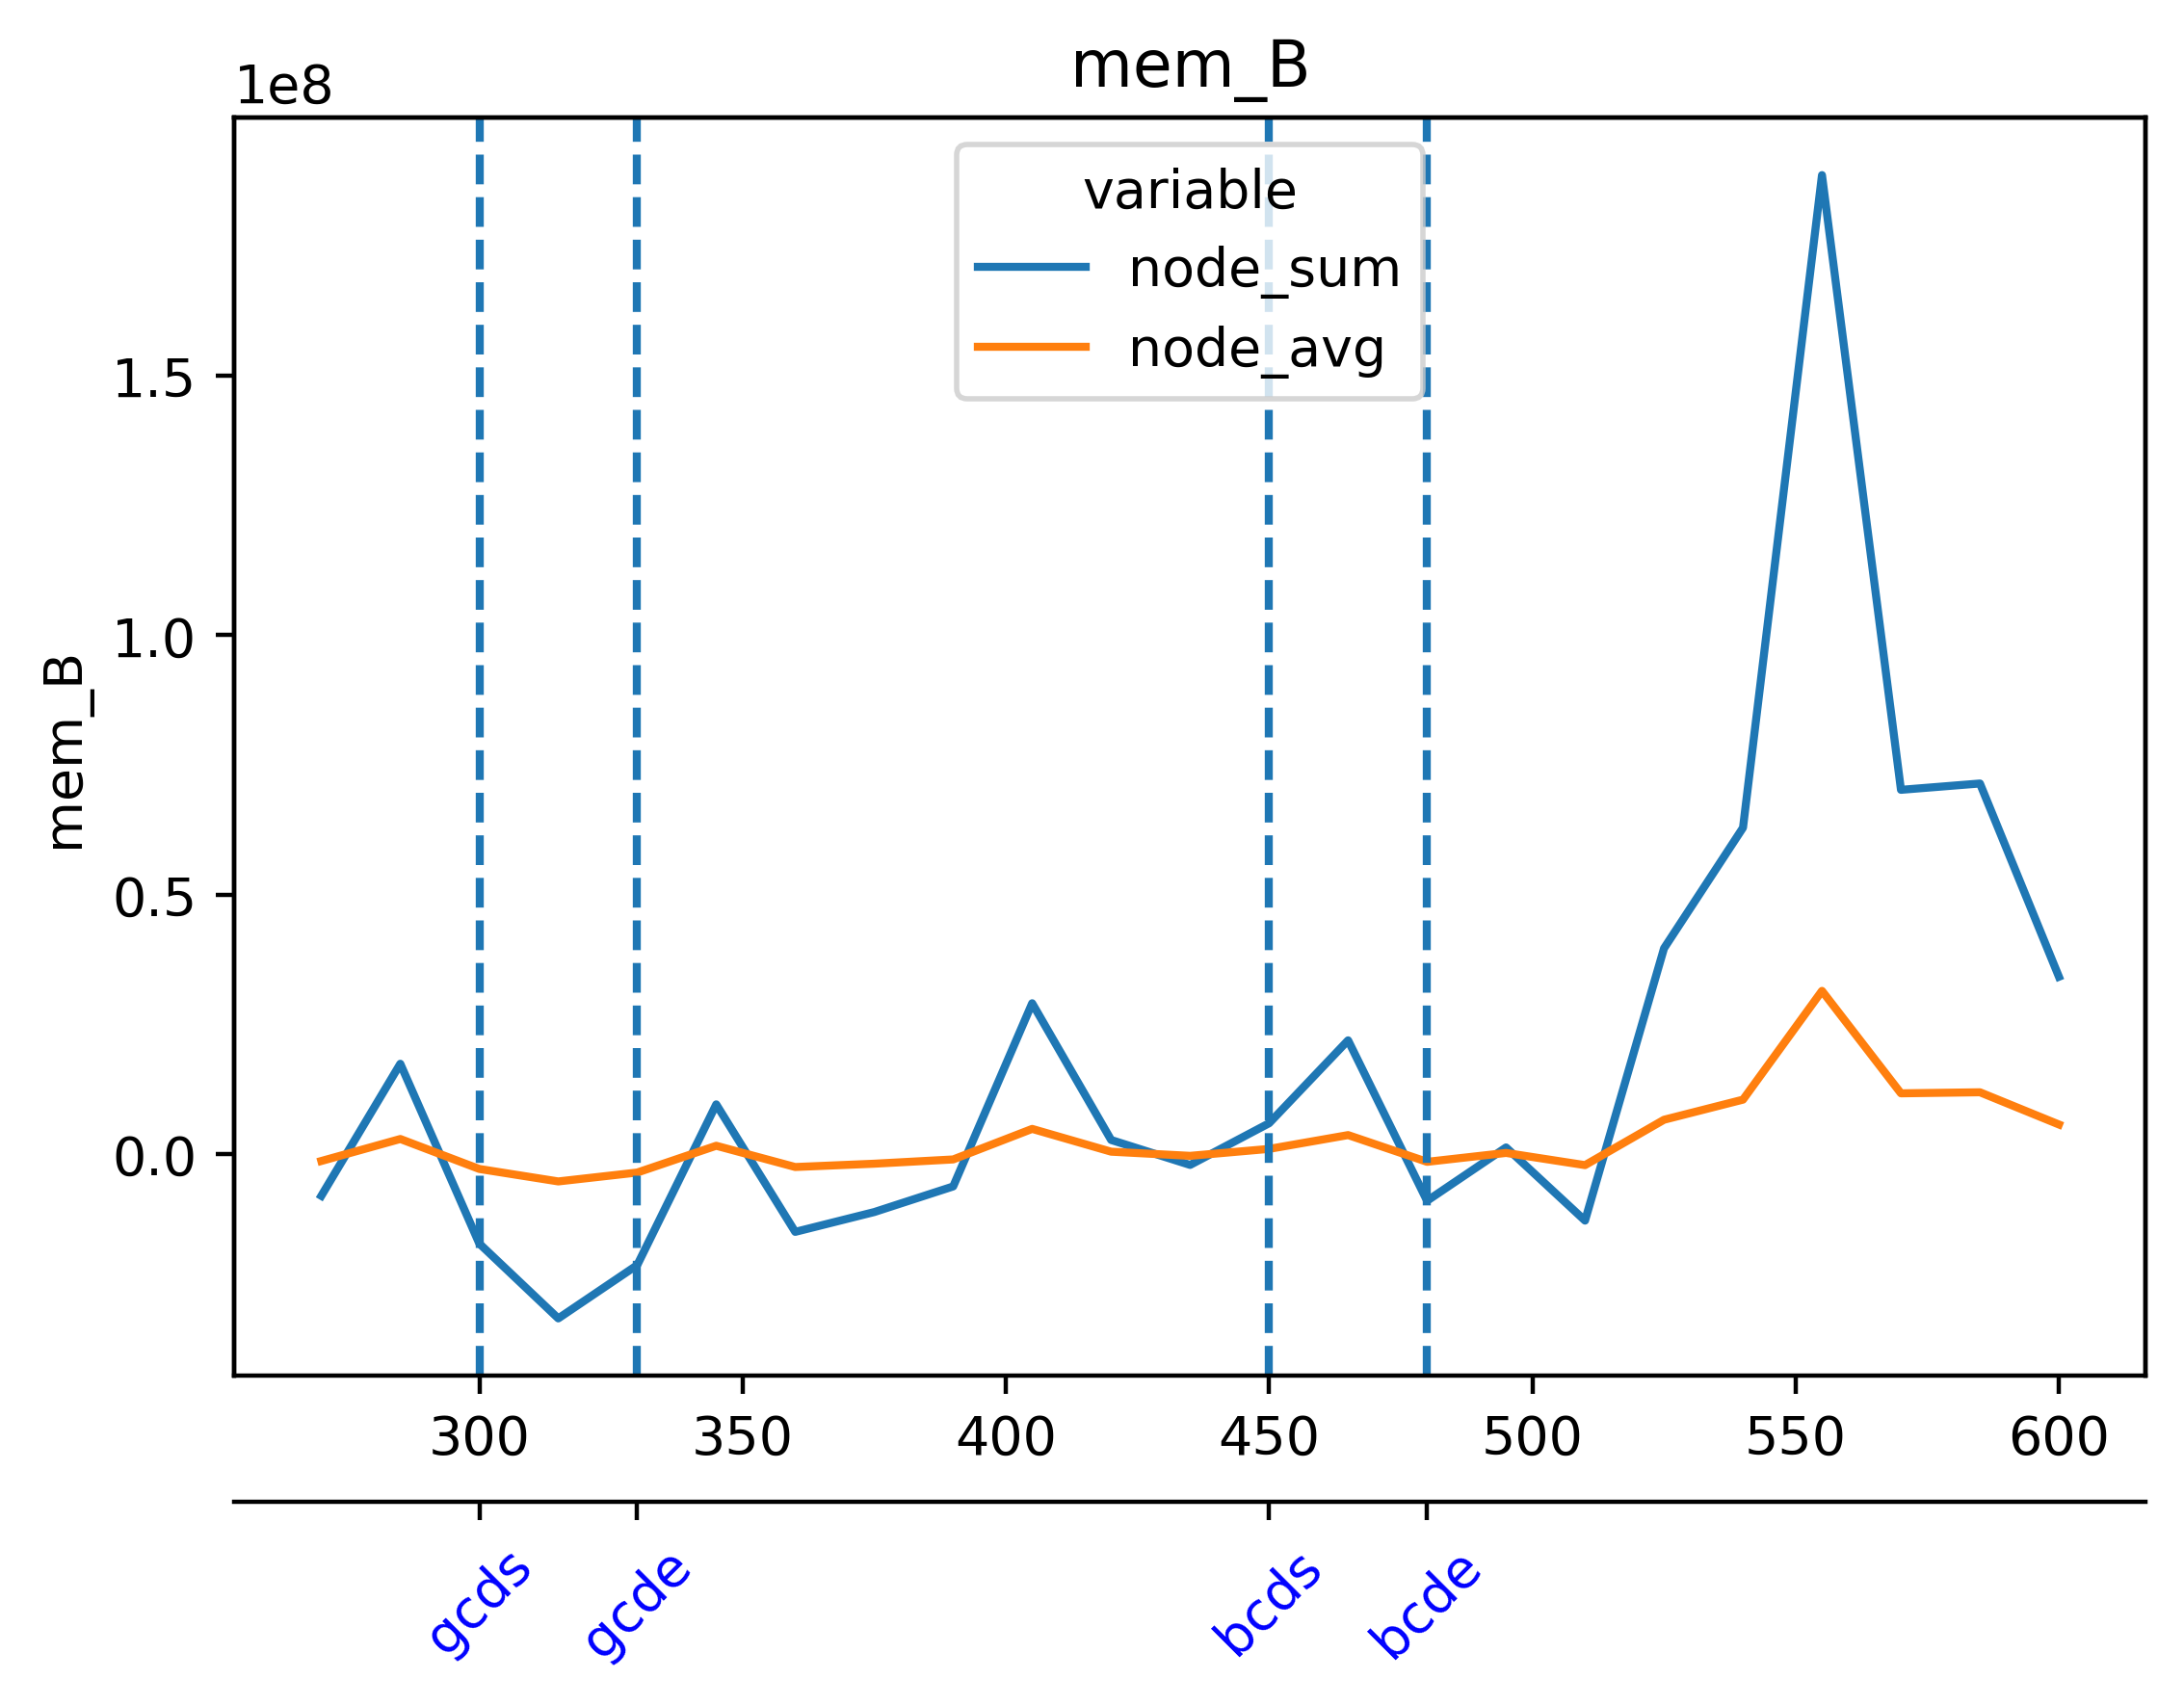

The table this chart was drawn from, first rows:
timestamp, beacon-metrics-gazer--2b532c65542b49af8a…, cadvisor, cl-1-lighthouse-geth--f1b6a7e23fde416abc…, cl-2-lighthouse-geth--d4e8bc4b810c45d8ba…, cl-3-lighthouse-geth--7bf1d58c403c42aab8…, cl-4-lighthouse-geth--bc5dc8b2680d45128d…, cl-5-lighthouse-geth--55326f7a353246b0a8…, dora--8975b56d1fa64122a26798324a883fdb, el-1-geth-lighthouse--3a206e2f8d344038a2…, el-2-geth-lighthouse--57b91914600844d2a4…, el-3-geth-lighthouse--560a46ec7aed44e398…, el-4-geth-lighthouse--ef00419e71df4b5697…, el-5-geth-lighthouse--8e9fe02e04754795ba…, el-forkmon--9b3c8a98abac4b0f9d5447b68cd3…, ethereum-metrics-exporter-1-lighthouse-g…, ethereum-metrics-exporter-2-lighthouse-g…, ethereum-metrics-exporter-3-lighthouse-g…, ethereum-metrics-exporter-4-lighthouse-g…, ethereum-metrics-exporter-5-lighthouse-g…, grafana, grafana--68034e5f1f434158b0ed30861e34818…, kurtosis-api--06caa2bc713a4c3996fcf6b19c…, kurtosis-engine--1cfa7bb487cd419db0f4855…
1714022141, 12312576, 230035456, 138588160, 119459840, 136888320, 131170304, 129511424, 24821760, 98009088, 87371776, 94695424, 94765056, 94425088, 31752192, 15441920, 9654272, 10637312, 10870784, 9732096, 49111040, 96755712, 18419712, 19263488
1714022156, 12312576, 230031360, 135970816, 117239808, 122347520, 126771200, 129351680, 24821760, 97927168, 87420928, 95105024, 94867456, 94564352, 33116160, 15769600, 9797632, 9363456, 10969088, 9838592, 49111040, 96755712, 18419712, 19263488
1714022171, 12312576, 259833856, 138829824, 119070720, 134721536, 126427136, 129560576, 22405120, 97914880, 87355392, 94683136, 94826496, 94605312, 31162368, 13950976, 9502720, 9461760, 9392128, 9916416, 39616512, 96755712, 12746752, 19263488
1714022186, 12312576, 263192576, 155443200, 118398976, 128135168, 129904640, 130392064, 22405120, 98111488, 87498752, 94961664, 95256576, 94519296, 32108544, 14733312, 9306112, 9707520, 9777152, 10113024, 39616512, 96755712, 12746752, 19263488
1714022201, 12312576, 261230592, 135389184, 118149120, 124751872, 125091840, 129568768, 22405120, 98058240, 87531520, 94646272, 94887936, 94478336, 31608832, 14770176, 10207232, 10301440, 10833920, 10858496, 39616512, 95248384, 12746752, 19652608
1714022216, 12312576, 260268032, 136458240, 116678656, 124248064, 124416000, 129392640, 22405120, 98099200, 87384064, 94707712, 94887936, 94556160, 32460800, 15122432, 9588736, 11034624, 10711040, 10862592, 41160704, 95248384, 12746752, 19652608
1714022231, 12312576, 253431808, 137691136, 118697984, 124608512, 127217664, 140517376, 22405120, 98091008, 87830528, 94875648, 95006720, 94867456, 31162368, 15138816, 9867264, 11128832, 10977280, 9158656, 41218048, 95248384, 12746752, 19652608
1714022246, 12312576, 252141568, 141791232, 119361536, 134201344, 128110592, 132214784, 22405120, 98054144, 87445504, 94810112, 95010816, 94629888, 31772672, 14151680, 10317824, 9158656, 9302016, 9756672, 41230336, 95248384, 12746752, 19652608
1714022261, 12312576, 252108800, 136343552, 119336960, 127897600, 128483328, 133496832, 22405120, 98574336, 87474176, 94990336, 94973952, 94601216, 31498240, 14434304, 10964992, 10043392, 9752576, 9965568, 41230336, 95248384, 12746752, 19652608
1714022276, 12312576, 251908096, 139182080, 126341120, 125304832, 124248064, 126590976, 22405120, 98201600, 87572480, 94834688, 95051776, 94654464, 31789056, 14049280, 10768384, 10956800, 9474048, 9363456, 41234432, 95248384, 12746752, 19652608
1714022291, 12312576, 252166144, 140939264, 116297728, 124669952, 130768896, 129540096, 22405120, 98189312, 87457792, 95109120, 95051776, 95092736, 31793152, 14295040, 10964992, 10911744, 9592832, 9244672, 41234432, 95248384, 12746752, 19267584
1714022306, 12312576, 251576320, 166871040, 139669504, 145575936, 146837504, 157032448, 22417408, 98254848, 87564288, 95207424, 95178752, 94765056, 30994432, 14123008, 10985472, 9396224, 9662464, 9736192, 41484288, 95248384, 12484608, 19267584
1714022321, 12312576, 251559936, 143450112, 123437056, 137363456, 130904064, 122896384, 38850560, 98238464, 87490560, 95199232, 95117312, 94842880, 30646272, 14282752, 9113600, 9424896, 9486336, 10293248, 41480192, 95248384, 12484608, 19140608
1714022336, 12312576, 251559936, 136364032, 117059584, 122425344, 122351616, 122961920, 38850560, 98230272, 87494656, 95199232, 95162368, 94740480, 30580736, 14475264, 9396224, 9986048, 9641984, 11161600, 41480192, 95248384, 12484608, 19140608
1714022351, 12312576, 251527168, 138240000, 120561664, 125476864, 128110592, 119967744, 38850560, 98398208, 87511040, 95252480, 95367168, 94732288, 29089792, 14491648, 9932800, 9236480, 9523200, 10326016, 41480192, 95252480, 12484608, 19140608
1714022366, 12312576, 251449344, 137510912, 118722560, 125427712, 128335872, 131149824, 38846464, 98308096, 87609344, 96399360, 95215616, 94793728, 29089792, 13766656, 9064448, 9687040, 9674752, 9056256, 41484288, 95252480, 12484608, 19140608
1714022381, 12312576, 251428864, 141684736, 121090048, 124837888, 128811008, 123375616, 38854656, 98557952, 87535616, 97890304, 95465472, 94867456, 29138944, 13893632, 8802304, 10047488, 9969664, 9695232, 41484288, 95252480, 12484608, 19382272
1714022396, 12312576, 251371520, 142381056, 118865920, 124833792, 127569920, 131788800, 38854656, 98344960, 87969792, 97685504, 95264768, 94879744, 29315072, 14028800, 8957952, 10649600, 9064448, 9506816, 41484288, 95252480, 12484608, 19382272
1714022411, 12312576, 251228160, 140918784, 124846080, 126128128, 127651840, 122392576, 38862848, 98553856, 87625728, 97734656, 95252480, 94928896, 29573120, 14622720, 10072064, 9347072, 9584640, 9613312, 41484288, 95252480, 12484608, 19382272
1714022426, 12312576, 250650624, 143003648, 119984128, 129826816, 132370432, 129216512, 38871040, 98455552, 87932928, 97767424, 95404032, 94908416, 29577216, 13762560, 10162176, 9519104, 9232384, 9850880, 41484288, 95252480, 12484608, 19382272
1714022441, 12312576, 253345792, 137363456, 119726080, 125689856, 129826816, 125853696, 25231360, 98930688, 87638016, 95875072, 95330304, 95023104, 29601792, 13877248, 8982528, 9437184, 9572352, 9998336, 41484288, 95281152, 12484608, 19951616
1714022456, 12312576, 250540032, 136286208, 116826112, 124882944, 128532480, 125923328, 25231360, 98938880, 87506944, 95821824, 95412224, 94965760, 30449664, 14204928, 9682944, 10379264, 9756672, 10358784, 41488384, 95064064, 11984896, 18554880
1714022471, 12312576, 250236928, 138555392, 121327616, 124358656, 131387392, 121749504, 25231360, 99078144, 87498752, 95911936, 95412224, 95010816, 28835840, 14237696, 9908224, 9011200, 10637312, 10772480, 41496576, 95068160, 11984896, 18554880
1714022486, 12312576, 250200064, 140972032, 121180160, 125046784, 140668928, 124391424, 25231360, 99061760, 87650304, 95838208, 95399936, 95133696, 29044736, 14585856, 9748480, 9224192, 11071488, 11153408, 41496576, 95064064, 11984896, 18554880
1714022501, 12312576, 250134528, 136724480, 116375552, 125730816, 127463424, 125509632, 25227264, 103206912, 87646208, 95973376, 99434496, 95145984, 30584832, 14041088, 10002432, 9347072, 9007104, 11345920, 41496576, 95076352, 11984896, 17813504
1714022516, 12312576, 249614336, 139980800, 115789824, 131489792, 127127552, 119824384, 25231360, 102932480, 87535616, 96268288, 98177024, 95129600, 28676096, 14036992, 10838016, 9281536, 9674752, 10952704, 41496576, 95080448, 11984896, 17813504
1714022531, 12312576, 249323520, 142409728, 119934976, 125665280, 129179648, 120946688, 25227264, 102707200, 87523328, 95948800, 98377728, 95121408, 28856320, 13815808, 11042816, 10305536, 9527296, 11165696, 41500672, 95219712, 11984896, 17813504
1714022546, 12312576, 248729600, 140820480, 120197120, 124452864, 131907584, 137121792, 25231360, 103096320, 87588864, 95997952, 98451456, 95248384, 29052928, 14671872, 11075584, 10350592, 9986048, 9232384, 41500672, 95719424, 11984896, 17813504
1714022561, 12312576, 248705024, 139751424, 116772864, 125648896, 133267456, 123908096, 23973888, 104579072, 87789568, 96432128, 98295808, 95272960, 30429184, 15601664, 9043968, 9281536, 9998336, 9105408, 41500672, 98443264, 11984896, 17813504
1714022576, 12312576, 248283136, 140595200, 119623680, 125165568, 134574080, 120029184, 23977984, 104562688, 87617536, 96059392, 96092160, 95420416, 29483008, 15912960, 9515008, 9965568, 10498048, 9519104, 41500672, 98480128, 11984896, 17858560
1714022591, 12312576, 248217600, 142356480, 116219904, 125812736, 130809856, 128552960, 23977984, 104681472, 87584768, 96038912, 96133120, 95739904, 29675520, 16044032, 9453568, 10960896, 10645504, 10002432, 41504768, 98521088, 11984896, 17858560
1714022606, 12312576, 247717888, 141901824, 125407232, 125591552, 132739072, 125931520, 23982080, 104759296, 87760896, 96096256, 96165888, 95485952, 32358400, 14544896, 9965568, 11083776, 10891264, 10862592, 41504768, 98562048, 11984896, 17858560
1714022621, 12312576, 247562240, 142712832, 114610176, 123252736, 131440640, 123723776, 23982080, 104914944, 87597056, 96145408, 96251904, 95481856, 30511104, 14618624, 10956800, 9531392, 10993664, 11169792, 41504768, 98848768, 11984896, 17858560
1714022636, 12312576, 247525376, 138502144, 117653504, 123936768, 138088448, 123916288, 23998464, 102670336, 87642112, 96120832, 96612352, 95911936, 31731712, 14831616, 8826880, 10256384, 9400320, 9572352, 41504768, 98848768, 11984896, 18042880
1714022651, 12312576, 247721984, 140238848, 119508992, 126791680, 129273856, 120508416, 24006656, 102756352, 87728128, 96141312, 96215040, 95588352, 29896704, 14028800, 9170944, 8990720, 9113600, 9912320, 41521152, 98848768, 11984896, 18042880
1714022666, 12312576, 247545856, 140005376, 121122816, 132112384, 142811136, 125366272, 24055808, 102694912, 87715840, 96202752, 96378880, 96055296, 30072832, 14696448, 9703424, 9154560, 9719808, 10194944, 41521152, 98848768, 11984896, 18042880
1714022681, 12312576, 247779328, 148869120, 123355136, 140873728, 132124672, 127156224, 24027136, 102969344, 87949312, 96325632, 96329728, 96018432, 31514624, 14503936, 9768960, 9641984, 10166272, 9551872, 41521152, 98848768, 11984896, 18808832
1714022696, 12378112, 246931456, 169025536, 129757184, 168677376, 140107776, 128761856, 39268352, 101859328, 87670784, 96256000, 96444416, 96043008, 30093312, 14049280, 9994240, 9461760, 8925184, 9773056, 41521152, 95293440, 11984896, 18808832
1714022711, 12378112, 246890496, 157704192, 124203008, 140255232, 130842624, 124723200, 39284736, 101920768, 87826432, 96276480, 96374784, 96202752, 29790208, 15065088, 9289728, 9359360, 9957376, 9662464, 41521152, 95293440, 11984896, 18808832
1714022726, 12378112, 246775808, 143990784, 123932672, 138014720, 138567680, 130174976, 39288832, 101752832, 91246592, 96268288, 96387072, 95834112, 30527488, 14372864, 9809920, 9953280, 9740288, 9670656, 41521152, 95293440, 11984896, 18808832
1714022741, 12582912, 246779904, 142561280, 123842560, 137351168, 131248128, 122081280, 39284736, 101699584, 90439680, 96342016, 96526336, 95739904, 28958720, 14557184, 9887744, 9089024, 10031104, 9822208, 41521152, 95297536, 11984896, 18386944
